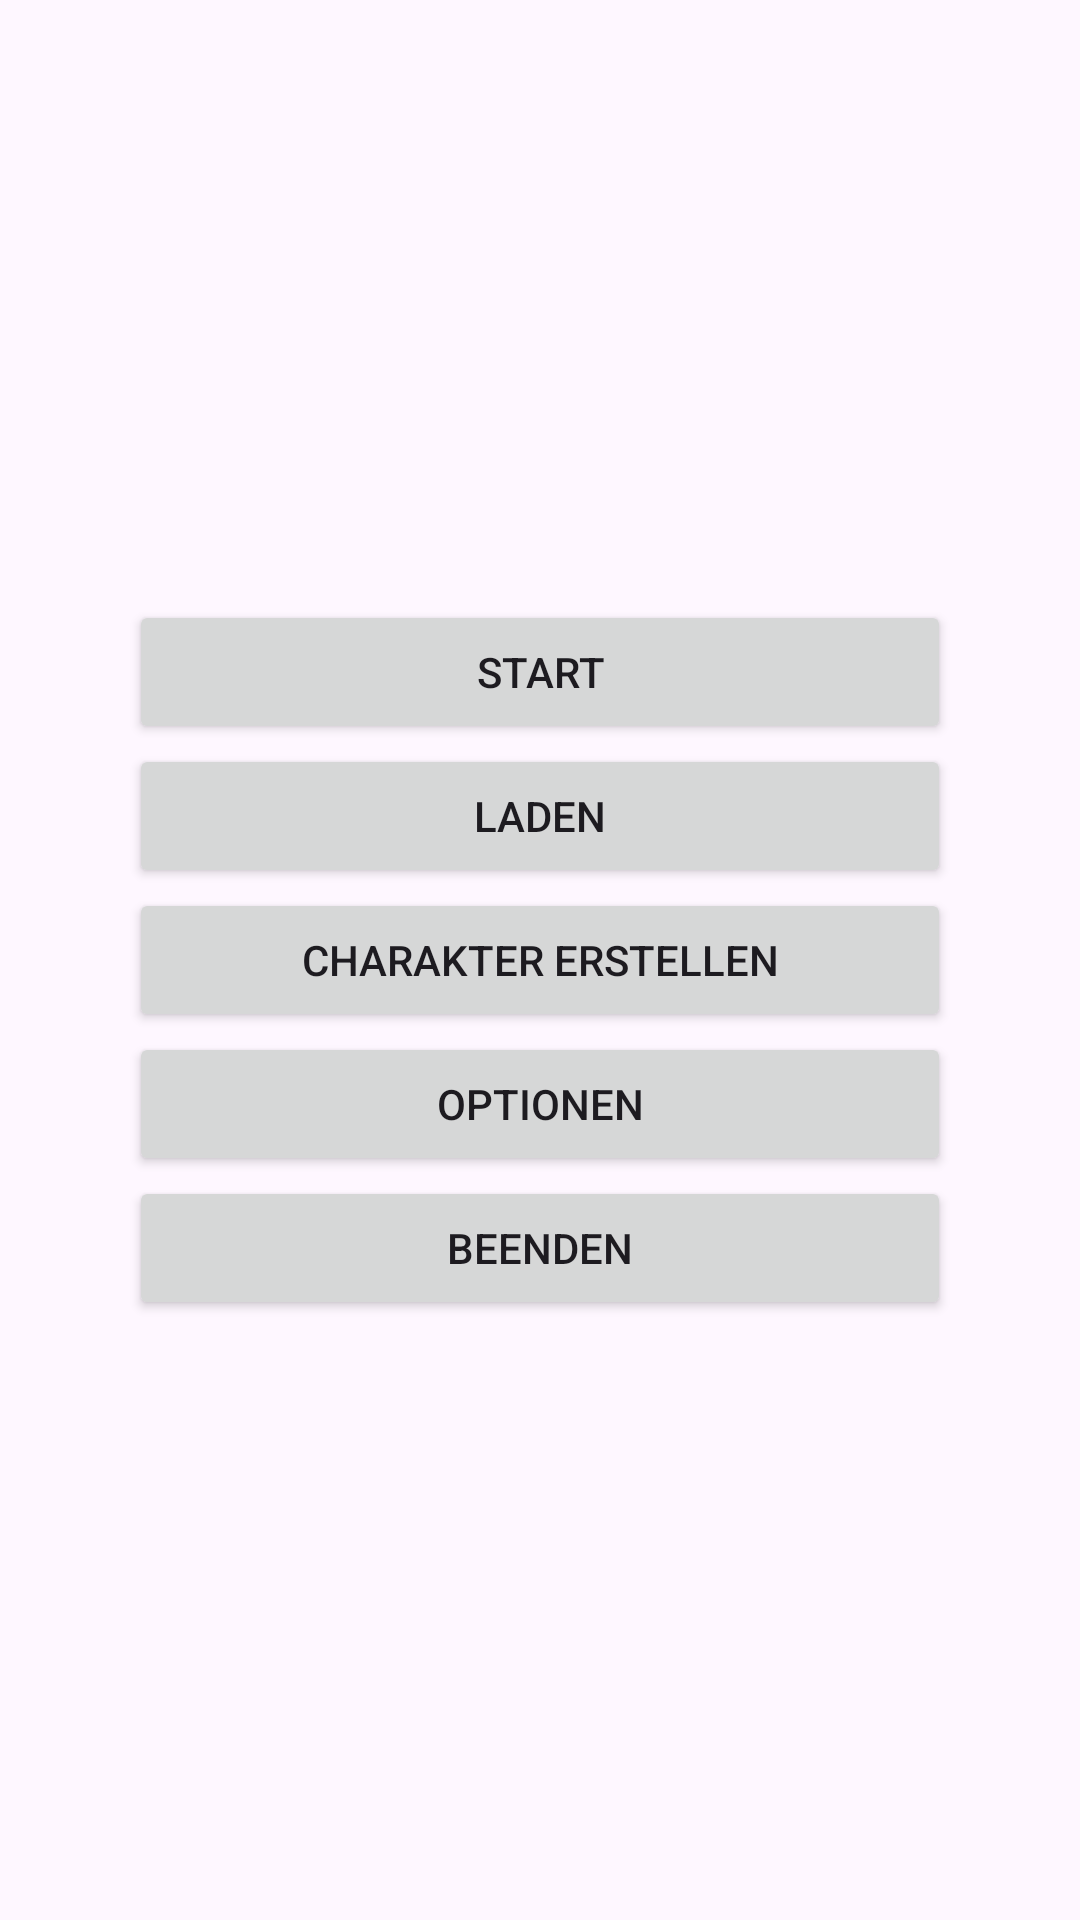

The Android layout XML behind this screen, and the referenced resources:
<!-- AndroidManifest.xml: application theme Theme.WorldAdventure -->
<!-- res/layout/startmenue.xml -->
<?xml version="1.0" encoding="utf-8"?>
<androidx.constraintlayout.widget.ConstraintLayout xmlns:android="http://schemas.android.com/apk/res/android"
    xmlns:app="http://schemas.android.com/apk/res-auto"
    xmlns:tools="http://schemas.android.com/tools"
    android:layout_width="match_parent"
    android:layout_height="match_parent"
    tools:context=".MainActivity">

    <ImageView
        android:id="@+id/imageView"
        android:layout_width="0dp"
        android:layout_height="0dp"
        android:layout_marginTop="2dp"
        android:scaleType="fitXY"
        app:layout_constraintBottom_toBottomOf="parent"
        app:layout_constraintEnd_toEndOf="parent"
        app:layout_constraintStart_toStartOf="parent"
        app:layout_constraintTop_toTopOf="parent"
        app:srcCompat="@drawable/hintergrund" />

    <LinearLayout
        android:layout_width="274dp"
        android:layout_height="242dp"
        android:orientation="vertical"
        app:layout_constraintBottom_toBottomOf="parent"
        app:layout_constraintEnd_toEndOf="parent"
        app:layout_constraintStart_toStartOf="@+id/imageView"
        app:layout_constraintTop_toTopOf="@+id/imageView">

        <Button
            android:id="@+id/b_start"
            android:layout_width="match_parent"
            android:layout_height="wrap_content"
            android:text="Start"
            app:iconTint="#673AB7" />

        <Button
            android:id="@+id/b_laden"
            android:layout_width="match_parent"
            android:layout_height="wrap_content"
            android:text="Laden" />

        <Button
            android:id="@+id/b_character_erstellen"
            android:layout_width="match_parent"
            android:layout_height="wrap_content"
            android:text="Charakter erstellen" />

        <Button
            android:id="@+id/b_optionen"
            android:layout_width="match_parent"
            android:layout_height="wrap_content"
            android:text="Optionen" />

        <Button
            android:id="@+id/b_beenden"
            android:layout_width="match_parent"
            android:layout_height="wrap_content"
            android:text="Beenden" />
    </LinearLayout>

</androidx.constraintlayout.widget.ConstraintLayout>
<!-- resources referenced by this layout -->
<resources>
  <style name="Theme.WorldAdventure" parent="Base.Theme.WorldAdventure" />
  <style name="Base.Theme.WorldAdventure" parent="Theme.Material3.DayNight.NoActionBar">
          
          
      </style>
</resources>
